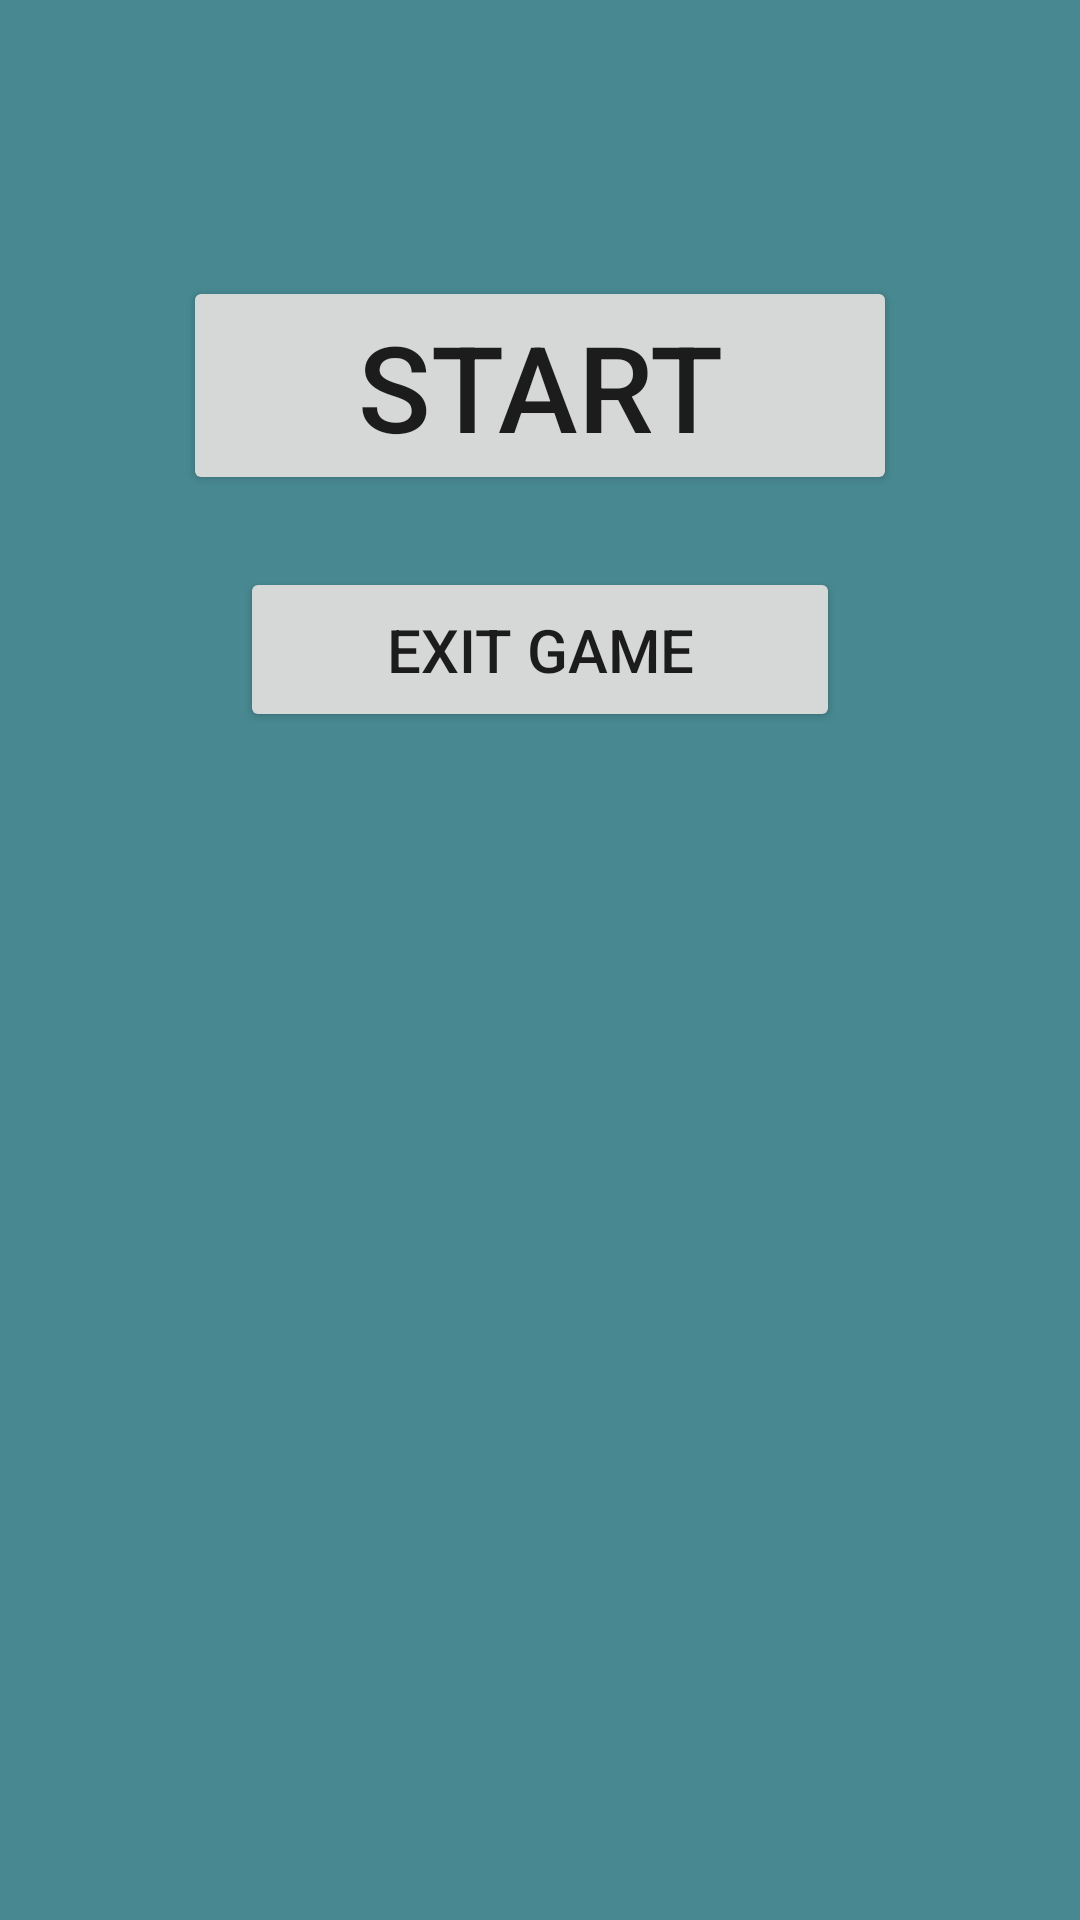

Android layout source for this screen:
<!-- AndroidManifest.xml: activity theme Theme.FlappyDodger -->
<!-- res/layout/activity_main.xml -->
<?xml version="1.0" encoding="utf-8"?>

<androidx.constraintlayout.widget.ConstraintLayout xmlns:android="http://schemas.android.com/apk/res/android"
    xmlns:app="http://schemas.android.com/apk/res-auto"
    xmlns:tools="http://schemas.android.com/tools"
    android:id="@+id/mainLayout"
    android:layout_width="match_parent"
    android:layout_height="match_parent"
    android:background="#488991">

    <Button
        android:id="@+id/button"
        android:layout_width="238dp"
        android:layout_height="73dp"
        android:layout_marginTop="92dp"
        android:onClick="openGameActivity"
        android:text="Start"
        android:textSize="40dp"
        app:layout_constraintEnd_toEndOf="parent"
        app:layout_constraintHorizontal_bias="0.499"
        app:layout_constraintStart_toStartOf="parent"
        app:layout_constraintTop_toTopOf="parent" />

    <Button
        android:id="@+id/exitButton"
        android:layout_width="200dp"
        android:layout_height="55dp"
        android:layout_marginTop="24dp"
        android:textSize="20dp"
        android:text="Exit Game"
        app:layout_constraintEnd_toEndOf="parent"
        app:layout_constraintHorizontal_bias="0.499"
        app:layout_constraintStart_toStartOf="parent"
        app:layout_constraintTop_toBottomOf="@+id/button" />

</androidx.constraintlayout.widget.ConstraintLayout>
<!-- resources referenced by this layout -->
<resources>
  <style name="Theme.FlappyDodger" parent="android:Theme.Material.Light.NoActionBar">
          <item name="android:windowFullscreen">true</item>
      </style>
</resources>
